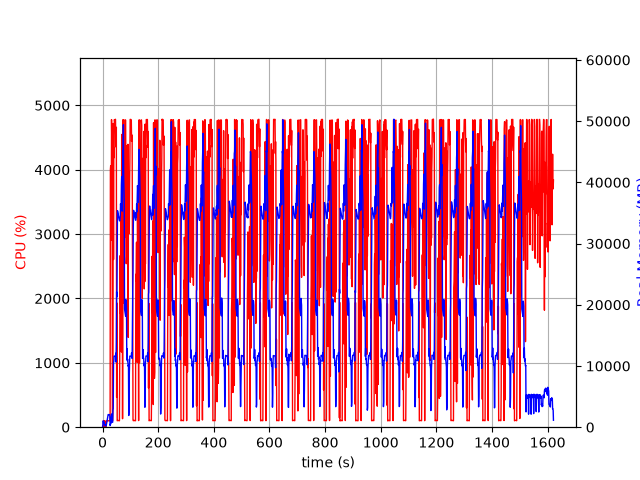

The data file committed next to this chart (first rows):
elapsed_time, nproc, cpu, mem_real, mem_virtual
4.00543212890625e-05, 1, 0.0, 7.984, 3185
1.006, 4, 23.9, 115.7, 1759
2.012, 5, 4.0, 982.8, 3090
3.02, 6, 101.2, 1049, 3496
4.028, 3, 99.2, 629.7, 2082
5.036, 3, 100.3, 736.9, 2178
6.043, 3, 99.3, 829.8, 2290
7.051, 4, 3.0, 384, 2013
8.06, 3, 100.2, 371.6, 1738
9.068, 3, 2.0, 318.8, 1686
10.08, 3, 1.0, 250, 1625
11.08, 4, 6.9, 446.4, 2188
12.09, 3, 1.0, 264.9, 1700
13.1, 1, 57.6, 207.1, 1340
14.1, 1, 99.3, 473.1, 1980
15.11, 1, 100.1, 727.1, 3260
16.12, 1, 100.2, 1005, 3260
17.13, 1, 99.2, 1232, 5826
18.14, 1, 101.2, 1510, 5826
19.14, 1, 98.3, 1786, 5826
20.15, 1, 100.3, 2064, 5826
21.16, 1, 100.0, 2052, 5314
22.17, 1, 100.1, 2052, 5314
23.18, 1, 100.2, 2052, 5314
24.19, 1, 100.0, 2046, 5314
25.2, 1, 100.0, 2046, 5314
26.21, 1, 99.0, 2046, 5314
27.22, 1, 104.9, 273.5, 9296
28.23, 1, 4005, 515.9, 9296
29.25, 1, 4063, 543.3, 9332
30.28, 1, 3779, 574.7, 9904
31.29, 1, 2906, 1667, 9912
32.31, 1, 4778, 1667, 9912
33.33, 1, 4406, 2179, 9912
34.35, 1, 4047, 810.4, 10936
35.36, 1, 100.2, 811.4, 10936
36.37, 1, 99.2, 811.4, 10936
37.37, 1, 451.3, 2853, 10484
38.41, 1, 4718, 3021, 10484
39.44, 1, 2605, 10605, 26418
40.44, 1, 4345, 10706, 26418
41.46, 1, 4187, 11604, 26418
42.48, 1, 4778, 11604, 26418
43.5, 1, 4761, 11588, 26418
44.52, 1, 4778, 11588, 26418
45.54, 1, 4780, 11579, 26418
46.56, 1, 4784, 11579, 26418
47.58, 1, 4440, 12091, 26418
48.6, 1, 4354, 10636, 26418
49.62, 1, 4659, 13901, 31692
50.65, 1, 465.6, 22079, 42380
51.66, 1, 1929, 21303, 62860
52.66, 1, 100.4, 28491, 62860
53.67, 1, 103.1, 35381, 62860
54.68, 1, 104.2, 35207, 62860
55.69, 1, 103.2, 34940, 62860
56.7, 1, 104.2, 34681, 62860
57.7, 1, 103.2, 34410, 62860
58.71, 1, 102.2, 34159, 62860
59.72, 1, 101.2, 33960, 62860
... 1,538 more rows
